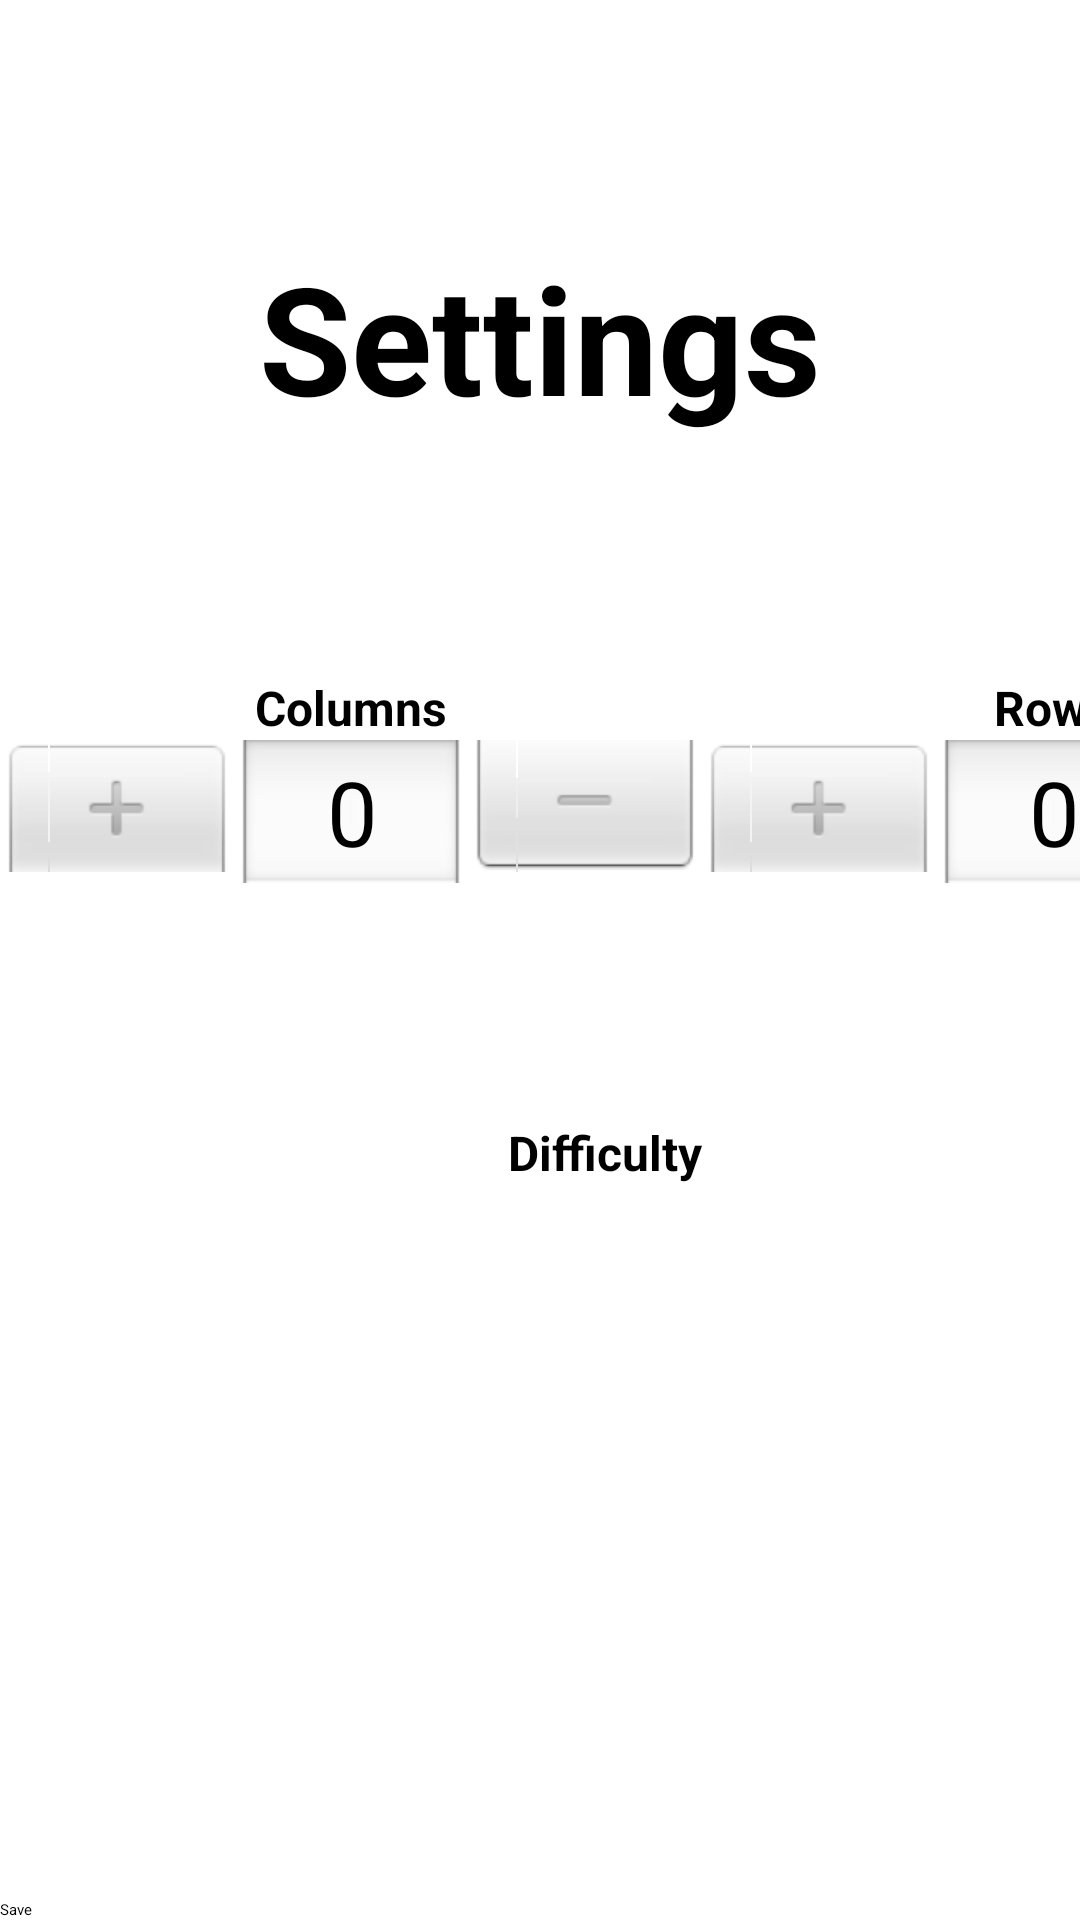

Reconstruct the res/layout file that produces this screen, plus the resources it refers to.
<!-- AndroidManifest.xml: application theme Theme.ConnectN -->
<!-- res/layout/activity_settings.xml -->
<?xml version="1.0" encoding="utf-8"?>
<LinearLayout xmlns:android="http://schemas.android.com/apk/res/android"
        xmlns:tools="http://schemas.android.com/tools"
        android:layout_width="match_parent"
        android:layout_height="match_parent"
        android:orientation="vertical"
        android:layout_margin="@dimen/app_margin"
        tools:context=".activities.SettingsActivity">


    <TextView
            android:text="@string/text_title_settings"
            android:layout_width="match_parent"
            android:textSize="50sp"
            android:layout_height="wrap_content"
            android:gravity="center"
            android:textStyle="bold"
            android:layout_weight="1"
            android:id="@+id/settings_text_title" />

    <GridLayout
            android:layout_width="wrap_content"
            android:layout_height="wrap_content"
            android:layout_gravity="center"
            android:columnCount="3"
            android:layout_weight="1">

        <TextView
                android:layout_width="wrap_content"
                android:layout_height="wrap_content"
                android:text="@string/settings_label_columns"
                android:layout_gravity="center"
                android:gravity="center"
                android:textSize="@dimen/settings_labels"
                android:textStyle="bold"
                android:layout_column="0"
                android:layout_row="0" />

        <TextView
                android:layout_width="wrap_content"
                android:layout_height="wrap_content"

                android:text="@string/settings_label_rows"
                android:layout_gravity="center"
                android:textSize="@dimen/settings_labels"
                android:textStyle="bold"
                android:gravity="left"
                android:layout_column="1"
                android:layout_row="0" />

        <TextView
                android:layout_width="wrap_content"
                android:layout_height="wrap_content"
                android:text="@string/settings_label_connect"
                android:layout_gravity="center"
                android:textSize="@dimen/settings_labels"
                android:textStyle="bold"
                android:layout_row="0"
                android:layout_column="2" />

        <NumberPicker
                android:layout_width="wrap_content"
                android:layout_height="wrap_content"
                android:layout_column="0"
                android:layout_row="1"
                android:layout_gravity="top"
                android:id="@+id/settings_number_columns" />

        <NumberPicker
                android:layout_width="wrap_content"
                android:layout_height="wrap_content"
                android:layout_column="1"
                android:layout_row="1"
                android:layout_gravity="top"
                android:id="@+id/settings_number_rows" />

        <NumberPicker
                android:layout_width="wrap_content"
                android:layout_height="wrap_content"
                android:layout_column="2"
                android:layout_row="1"
                android:layout_gravity="top"
                android:id="@+id/settings_number_connect" />

        <TextView
                android:layout_width="wrap_content"
                android:layout_height="wrap_content"
                android:layout_column="0"
                android:layout_row="2"
                android:textSize="@dimen/settings_labels"
                android:text="@string/difficulty"
                android:textStyle="bold"
                android:gravity="center"
                android:layout_gravity="center|end" />

        <Spinner
                android:layout_width="wrap_content"
                android:layout_height="wrap_content"
                android:layout_column="1"
                android:layout_row="2"
                android:textSize="@dimen/settings_labels"
                android:layout_columnSpan="2"
                android:id="@+id/settings_spinner_difficulty"
                android:layout_gravity="center|start" />


    </GridLayout>


    <Space
            android:layout_width="wrap_content"
            android:layout_height="wrap_content"
            android:layout_weight="1" />

    <Button
            android:layout_width="match_parent"
            android:layout_height="wrap_content"
            android:layout_gravity="center|bottom"
            android:text="@string/settings_button_save"
            android:id="@+id/settings_button_back" />


</LinearLayout>
<!-- resources referenced by this layout -->
<resources>
  <dimen name="app_margin">20dp</dimen>
  <dimen name="settings_labels">16sp</dimen>
  <string name="difficulty">Difficulty</string>
  <string name="settings_button_save">Save</string>
  <string name="settings_label_columns">Columns</string>
  <string name="settings_label_connect">Connect</string>
  <string name="settings_label_rows">Rows</string>
  <string name="text_title_settings">Settings</string>
</resources>
